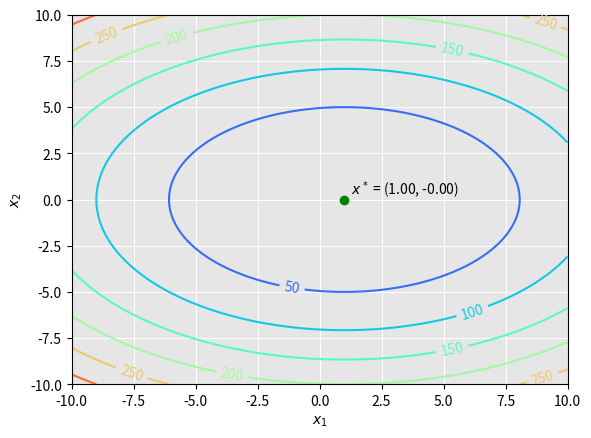
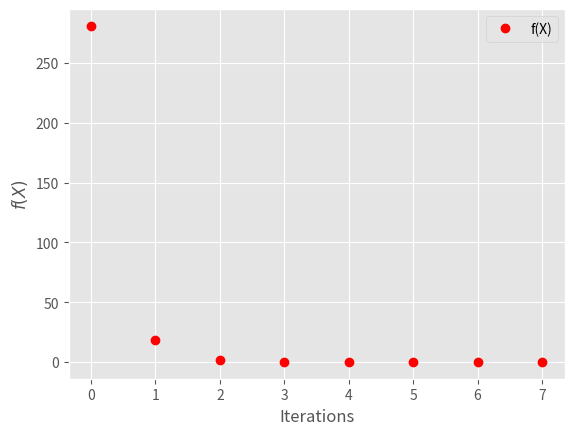

Generate these figures, in order, with matplotlib:
"""
Algoritmo do Gradiente
k ← 0
enquanto (não critério de parada)
gk ← gradiente(f(·), xk)
dk ← −gk
αk ← arg minα f(xk + αdk)
xk+1 ← xk + αkdk
k ← k + 1
fim-enquanto
"""

import numpy as np
import sympy as sym
import matplotlib.pyplot as plt


def define_func(n):
    """
    :param n: Vector with the variables
    :return: returns the function and the gradient of it at a given point (n[0], n[1])
    """

    # Initializeng the variables x1 and x2
    N1, N2 = np.meshgrid(n[0], n[1])

    # Defining f(x) = (x1 - 1)² + 2(x2)²
    f = (N1 - 1) ** 2 + 2 * N2 ** 2

    # Since f is differentiable, grad(f) = [2*x1 - 2; 4*x2]:
    f_diff = np.array([2 * n[0] - 2, 4 * n[1]])
    return f, f_diff


def plot_func(n, func):
    """
    :param n: Variables of the function (x1 and x2)
    :param func: Function values
    :return: Plots the contour of f(x)
    """
    N1, N2 = np.meshgrid(n[0], n[1])
    fig, ax = plt.subplots()
    CS = plt.contour(N1, N2, func, cmap=plt.get_cmap('rainbow'))
    ax.clabel(CS, inline=1, fontsize=10)

    plt.grid(color='white', linestyle='-', linewidth=0.7)  # Grid settings
    ax.set_facecolor((0.9, 0.9, 0.9))  # Backgroung color
    plt.style.use('ggplot')
    ax.set_xlabel('$x_1$')
    ax.set_ylabel('$x_2$')

    plt.draw()


def plot_f(f_values):
    fig, ax = plt.subplots()
    ax.plot(f_values, 'ro', label='f(X)')
    ax.set_ylabel('$f(X)$')
    ax.set_xlabel('Iterations')
    plt.legend()


def func_value():
    """
    :return: Returns the value of the function and its gradient in a point chosen by the user.
    """
    print('--------------------------------')
    values = input("Choose two values (separeted with space): ").split()
    values = [float(i) for i in values]
    f_value, f_grad = define_func(values)
    print(f'Function value at {values[0], values[1]}: {f_value[0][0]:.2f}\n'
          f'Gradient value at {values[0], values[1]}: {f_grad}')


def find_alfa(xk, grad_xk):
    """
    :param xk: Value of x in the current iteration
    :param grad_xk: Value of the gradient at xk
    :return: Value of alfa that minimizes f(alfa)
    """
    # Creating a symbolic variable alfa
    alfa = sym.Symbol('alfa')

    x_new = xk - alfa * grad_xk

    # Function f in terms of alfa
    f_alfa = (x_new[0] - 1) ** 2 + 2 * x_new[1] ** 2

    # Finding the value of alfa that minimizes f(alfa), i.e., df(alfa)/dalfa = 0
    f_alfa_dif = sym.diff(f_alfa)
    coefficients = sym.Poly(f_alfa_dif, alfa).coeffs()
    poly = np.poly1d(coefficients)

    # This will return the roots of the polynome
    return poly.r


def gradient_method():
    """
    :return: Returns the optimal value found, considering the stopping criteria (number of
    iteration and the gradient module)
    """
    k = 0
    grad_min = 1e6
    xk = np.array([10, 10])
    f_xk, grad_xk = define_func(xk)

    f_iter = [f_xk[0][0]]

    while k < n_iter and grad_min >= e:
        print(f'Iteration {k}: f(x) = {f_xk[0][0]}')

        alfa_min = find_alfa(xk, grad_xk)
        xk_new = xk - alfa_min * grad_xk
        f_xk, grad_xk = define_func(xk_new)

        # Gradient module
        grad_min = (grad_xk[0] ** 2 + grad_xk[1] ** 2) ** 0.5
        xk = xk_new
        f_iter.append(f_xk[0][0])
        k += 1

    print(f'Iteration {k}: f(x) = {f_xk[0][0]}')

    return xk, f_iter


if __name__ == '__main__':
    # Number of iterations
    n_iter = 100

    # Precision
    e = 0.01

    # -10 <= x1, x2 <= 10
    x1 = np.linspace(-10, 10, n_iter)
    x2 = np.linspace(-10, 10, n_iter)
    x = [x1, x2]

    F, _ = define_func(x)

    # Plot function
    plot_func(x, F)

    x_otm, f_hist = gradient_method()
    plt.plot(x_otm[0], x_otm[1], color='green', marker='o')
    plt.annotate(f'$x^*$ = ({x_otm[0]:.2f}, {x_otm[1]:.2f})', (x_otm[0] + 0.25, x_otm[1] + 0.25))

    plot_f(f_hist)

    # Return the value of the function and the gradient in a given point
    # func_value()

    plt.show()
